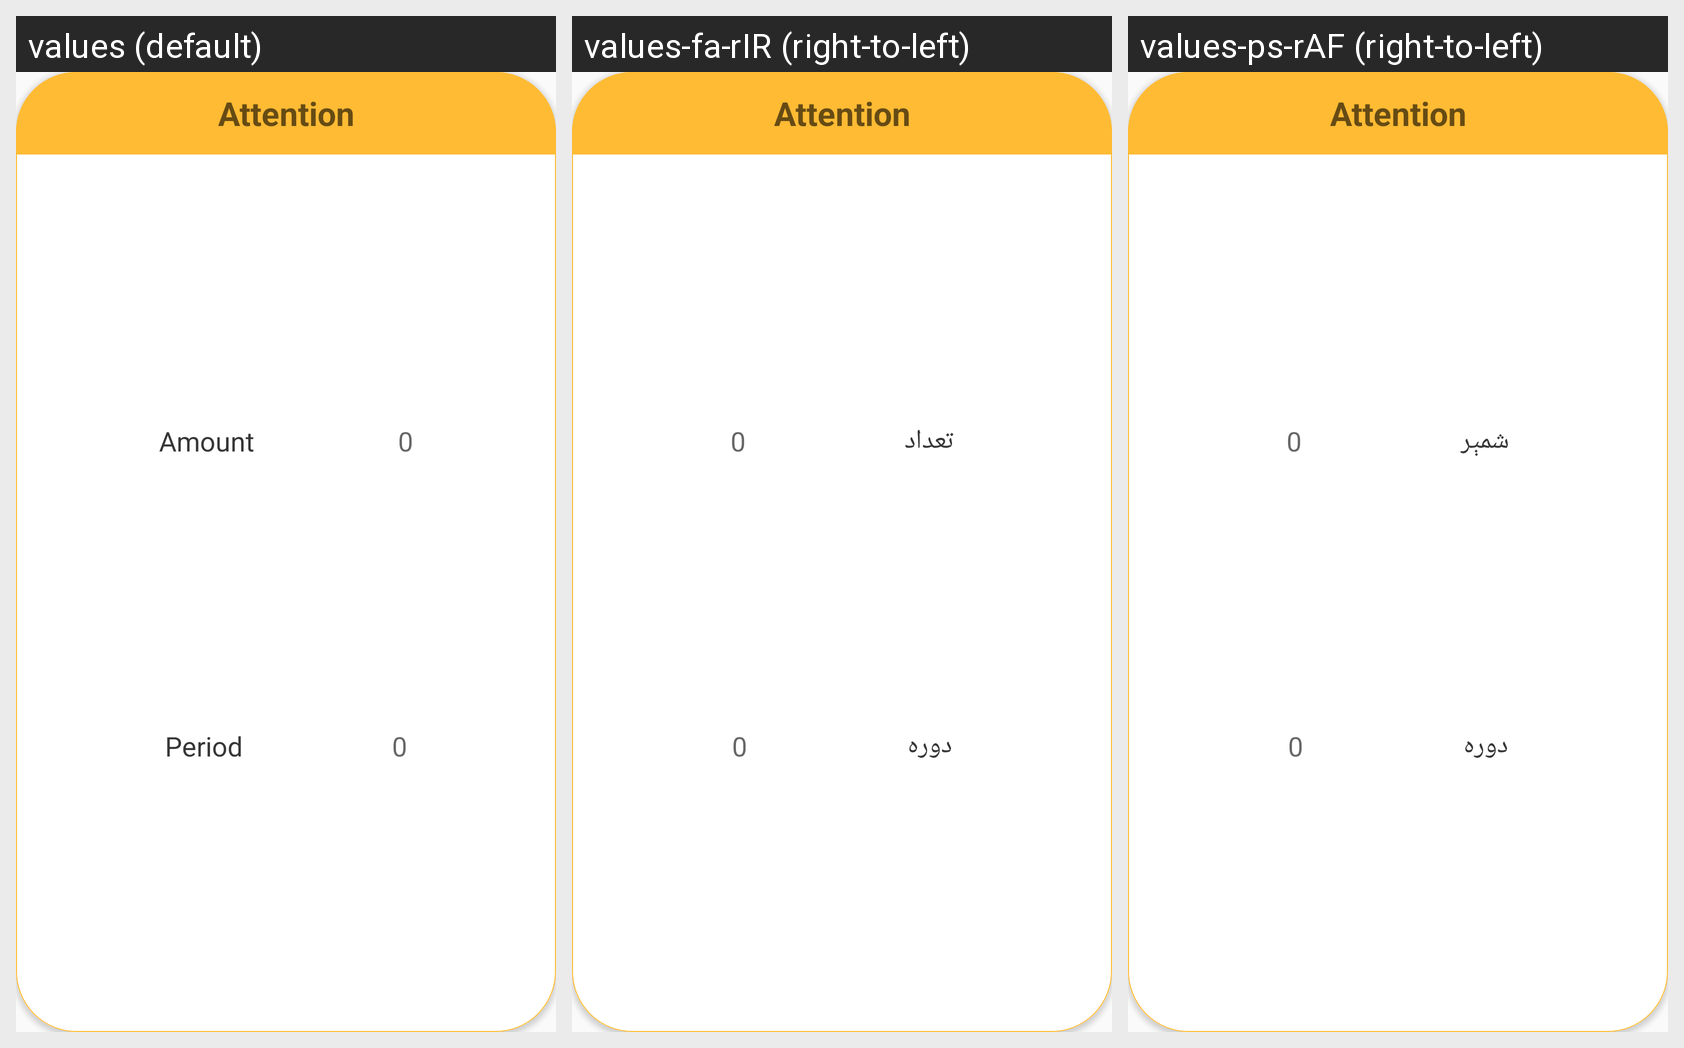

The Android screen above is rendered under several locales of the same app. Produce the string resources it draws, with the default and per-locale values.
Android screen res/layout/tasbih_report_item.xml rendered under 3 locales, left to right: values (default), values-fa-rIR (right-to-left), values-ps-rAF (right-to-left). Device: Nexus 5 (rendered at 1080×1920; each locale shown at half size, 540×960, under a caption strip naming it); theme AppTheme.
Strings drawn on this screen, with the default value and each locale's value (text and hints the layout hard-codes, and strings that could not be matched under every locale, appear in the picture but are not listed):

amount
  values: Amount
  values-fa-rIR: تعداد
  values-ps-rAF: شمېر

period
  values: Period
  values-fa-rIR: دوره
  values-ps-rAF: دوره

_0
  values: 0
  values-fa-rIR: 0
  values-ps-rAF: 0
